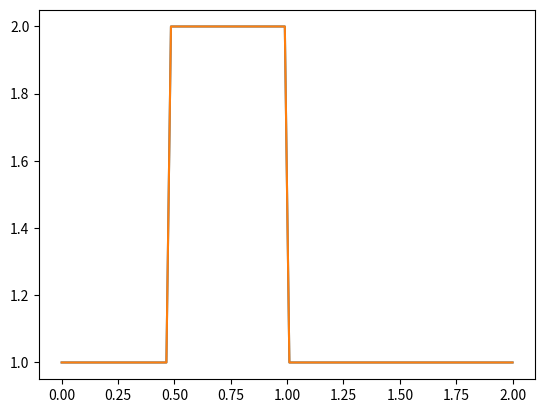

Generate this figure with matplotlib:
import numpy                       #here we load numpy
from matplotlib import pyplot      #here we load matplotlib
import time, sys 


nx = 100  # try changing this number from 41 to 81 and Run All ... what happens?
dx = 2 / (nx-1)
nt = 25    #nt is the number of timesteps we want to calculate
dt = .025  #dt is the amount of time each timestep covers (delta t)
c = 1      #assume wavespeed of c = 1

u = numpy.ones(nx)      #numpy function ones()
u[int(.5 / dx):int(1 / dx + 1)] = 2  #setting u = 2 between 0.5 and 1 as per our I.C.s
print(u)

pyplot.plot(numpy.linspace(0, 2, nx), u);
fig1 = pyplot.figure();
pyplot.savefig('Fig 1');
pyplot.show(); # pyplot.show() outputs the plot to the screen
pyplot.close();
un = numpy.ones(nx) #initialize a temporary array

for n in range(nt):  #loop for values of n from 0 to nt, so it will run nt times
    un = u.copy() ##copy the existing values of u into un
    for i in range(1, nx): ## you can try commenting this line and...
    #for i in range(nx): ## ... uncommenting this line and see what happens!
        u[i] = un[i] - c * dt / dx * (un[i] - un[i-1])
        pyplot.plot(numpy.linspace(0, 2, nx), u);
        pyplot.show();
       
        break
    break



 